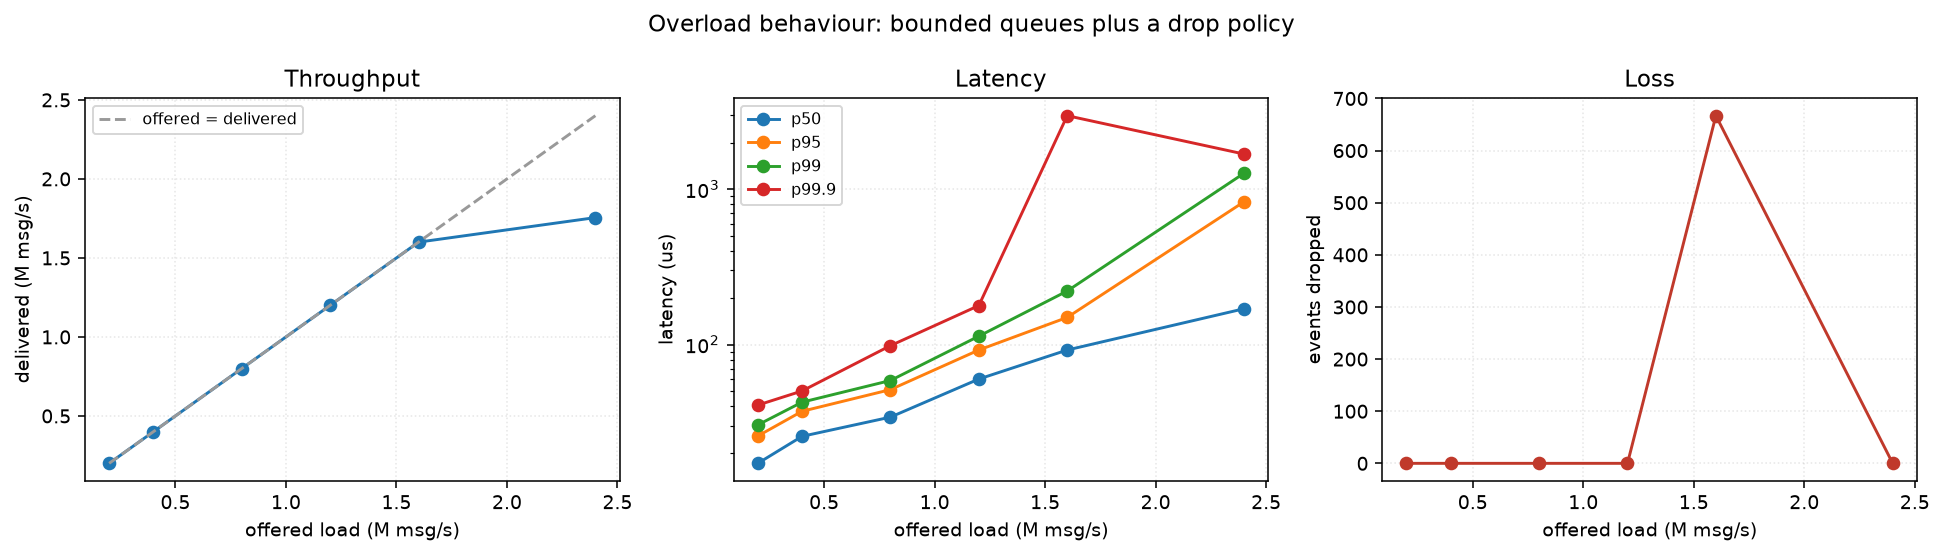

Values plotted in this chart, from the file beside it:
benchmark, variant, payload_bytes, producers, consumers, capacity, target_rate, warmup_s, messages_sent, messages_received, messages_dropped, sequence_gaps, duration_s, throughput_msg_s, cpu_cores_used, min_ns, p50_ns, p95_ns, p99_ns, p999_ns, max_ns, mean_ns, heap_allocations, voluntary_ctx_switches
end_to_end, rate-200k, 64, 4, 1, 4096, 200000, 0.500, 1000000, 1000000, 0, 0, 4.486, 199998, 6.996, 9733, 17151, 25727, 30335, 40703, 142393, 18344, 105, 127
end_to_end, rate-400k, 64, 4, 1, 4096, 400000, 0.500, 2000000, 2000000, 0, 0, 4.487, 399998, 6.993, 9242, 25599, 37119, 42495, 50175, 92883, 26023, 105, 118
end_to_end, rate-800k, 64, 4, 1, 4096, 800000, 0.500, 4000000, 4000000, 0, 0, 4.487, 799992, 6.996, 11793, 34047, 51199, 58623, 98303, 511373, 34409, 105, 118
end_to_end, rate-1200k, 64, 4, 1, 4096, 1200000, 0.500, 6000000, 6000000, 0, 0, 4.487, 1199981, 6.994, 14132, 59903, 92159, 113151, 178175, 369913, 61265, 105, 122
end_to_end, rate-1600k, 64, 4, 1, 4096, 1600000, 0.500, 8000000, 7999333, 667, 6, 4.485, 1599838, 6.451, 23691, 92159, 149503, 221183, 2981887, 4851870, 104544, 105, 5610
end_to_end, rate-2400k, 64, 4, 1, 4096, 2400000, 0.500, 12000000, 12000000, 0, 0, 6.220, 1755081, 6.768, 11013, 169983, 831487, 1269759, 1687551, 2460845, 272811, 105, 1764
end_to_end, rate-unthrottled, 64, 4, 1, 4096, 0, 0.500, 2000000, 1993986, 6014, 66, 0.878, 1702041, 3.268, 9755, 32636927, 62914559, 64487423, 65535999, 65999909, 30508604, 106, 5575
